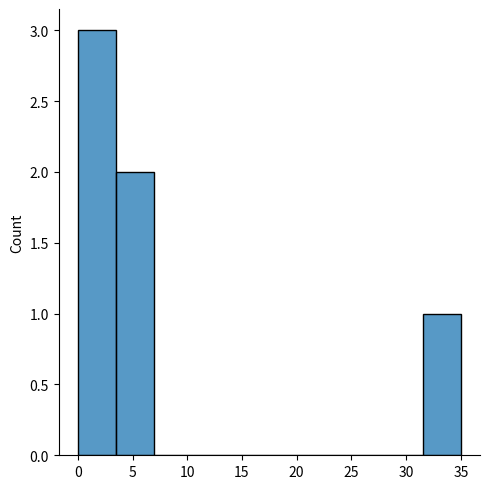

The matplotlib source for this figure:
import matplotlib.pyplot as plt
import seaborn as sns

sns.displot([0, 1, 2, 35, 4, 5])

plt.show()
